Run: headless pygame with SDL's dummy video driver; simulated clock (each Clock.tick advances the game by its frame time, no real sleeping); random seed 0; keys injected as events and as key.get_pressed() state; mouse plan: one left click at the window centre at the start of phase 2, then a move to the lower-right quarter at the start of phase 3.
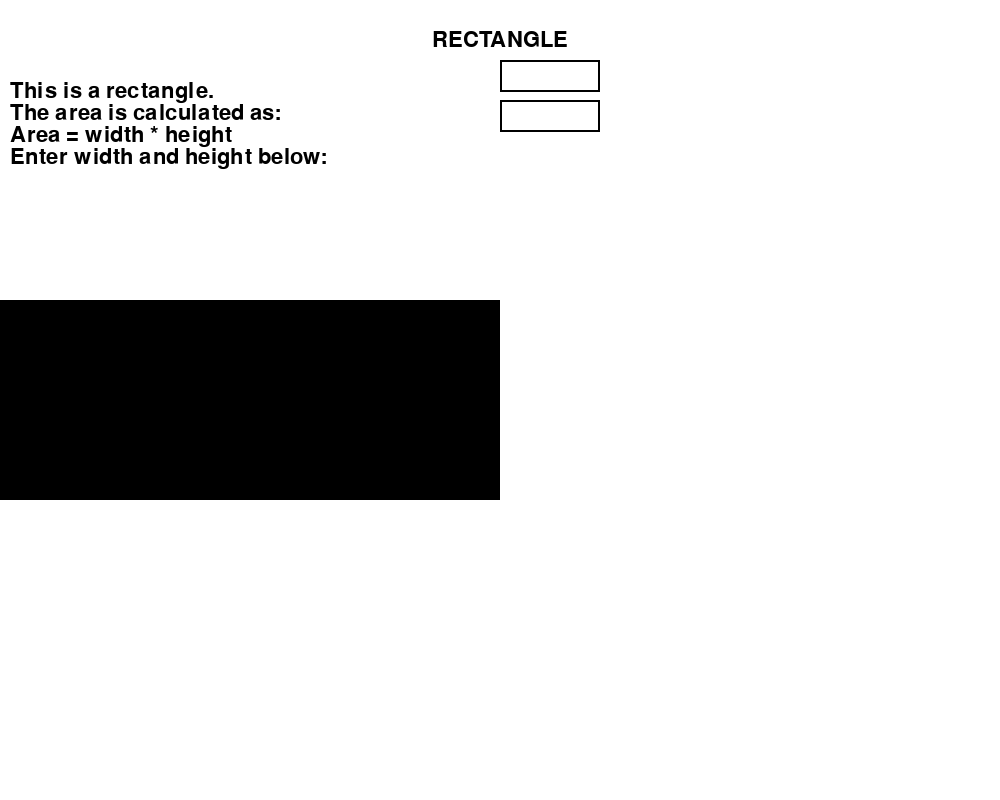
Frame 1 of 4 · flips 1–60 · no input
Frame 2 of 4 · flips 61–180 · clicked the window centre · tapped SPACE, RETURN · held RIGHT (→), D · screen unchanged from frame 1, image omitted
Frame 3 of 4 · flips 181–300 · moved the mouse to the lower-right quarter · held DOWN (↓), S · screen unchanged from frame 2, image omitted
Frame 4 of 4 · flips 301–420 · held LEFT (←), A, UP (↑), W · screen unchanged from frame 3, image omitted

The pygame program that drew these frames:

import pygame
import sys

pygame.init()


width, height = 1000, 800
win = pygame.display.set_mode((width, height))
pygame.display.set_caption("RECTANGLE")

clock = pygame.time.Clock()


BLACK = (0, 0, 0)
WHITE = (255, 255, 255)


font = pygame.font.Font(None, 32)
text_heading = font.render('RECTANGLE', True, BLACK)
text_heading_rect = text_heading.get_rect()
text_heading_rect.center = (width // 2, 40)


rect_img_size = (500, 200)  
rect_img = pygame.Surface(rect_img_size)
rect_img.fill(BLACK)


lines = [
    "This is a rectangle.",
    "The area is calculated as:",
    "Area = width * height",
    "Enter width and height below:"
]


rendered_text_lines = []
y_offset = 80  
line_height = font.get_height()  

for line in lines:
    rendered_text = font.render(line, True, BLACK)
    rendered_text_rect = rendered_text.get_rect()
    rendered_text_rect.topleft = (10, y_offset)
    rendered_text_lines.append((rendered_text, rendered_text_rect))
    y_offset += line_height


input_boxes = [
    {'rect': pygame.Rect(500, 60, 140, 32), 'color': pygame.Color("black"), 'text': '', 'active': False},
    {'rect': pygame.Rect(500, 100, 140, 32), 'color': pygame.Color("black"), 'text': '', 'active': False}
]

input_color_active = pygame.Color("azure3")
input_color_passive = pygame.Color("black")


running = True
while running:
    for event in pygame.event.get():
        if event.type == pygame.QUIT:
            running = False
        if event.type == pygame.MOUSEBUTTONDOWN:
            for box in input_boxes:
                if box['rect'].collidepoint(event.pos):
                    box['active'] = True
                else:
                    box['active'] = False
        if event.type == pygame.KEYDOWN:
            for box in input_boxes:
                if box['active']:
                    if event.key == pygame.K_BACKSPACE:
                        box['text'] = box['text'][:-1]
                    else:
                        box['text'] += event.unicode

    win.fill(WHITE)

    win.blit(text_heading, text_heading_rect)
    win.blit(rect_img, (0, 300))
    
    for rendered_text, rendered_text_rect in rendered_text_lines:
        win.blit(rendered_text, rendered_text_rect)

    for box in input_boxes:
        box['color'] = input_color_active if box['active'] else input_color_passive
        pygame.draw.rect(win, box['color'], box['rect'], 2)
        text_surface = font.render(box['text'], True, BLACK)
        win.blit(text_surface, (box['rect'].x + 5, box['rect'].y + 5))
        box['rect'].w = max(100, text_surface.get_width() + 10)


    try:
        value1 = int(input_boxes[0]['text'])
        value2 = int(input_boxes[1]['text'])
        result = value1 * value2
        result_text = font.render(f'Result: {result}²', True, BLACK)
        win.blit(result_text, (500, 200))
    except ValueError:
        pass

    pygame.display.flip()
    clock.tick(30)

pygame.quit()
sys.exit()
